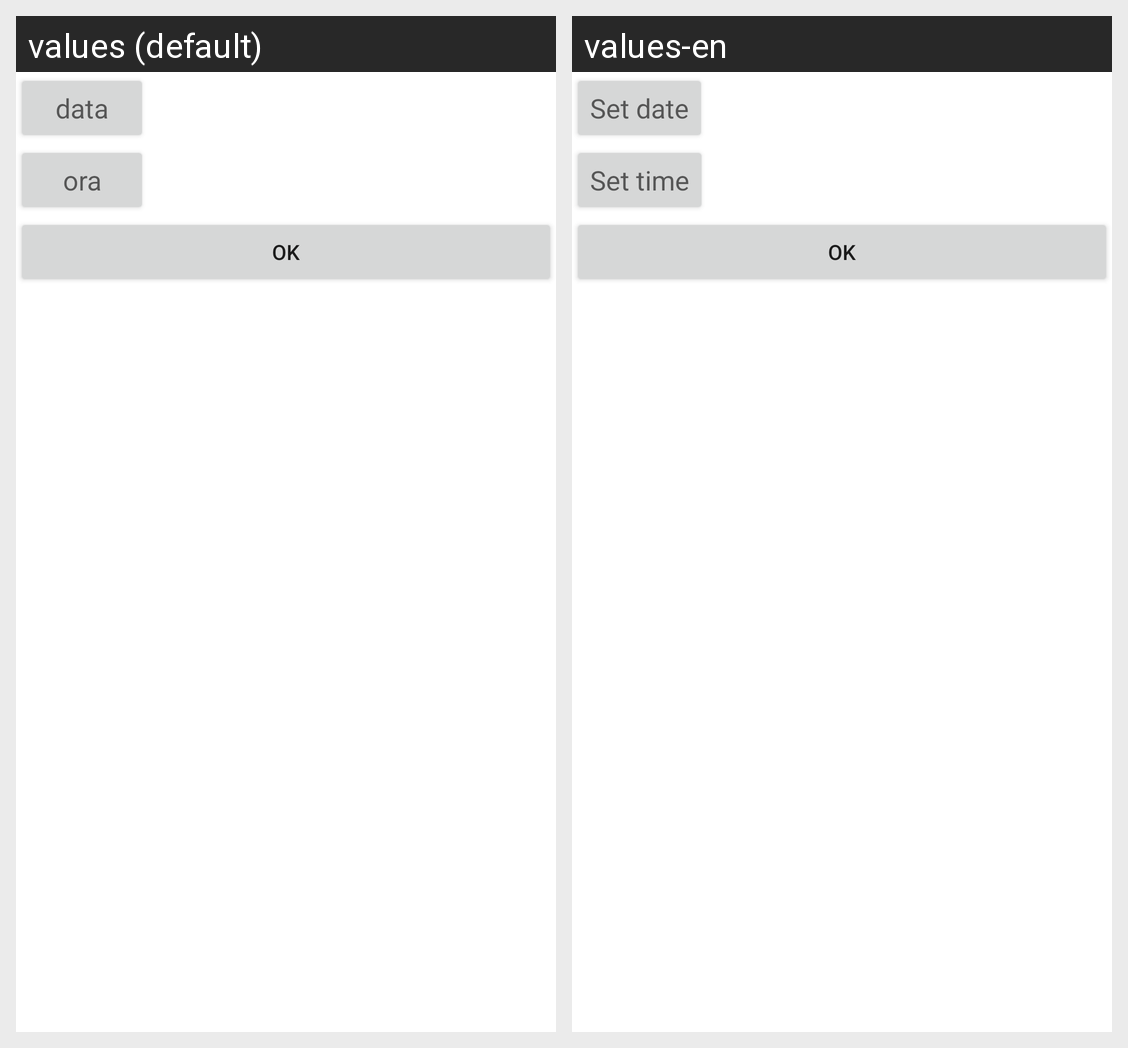

The Android screen above is rendered under two locales of the same app. Produce the string resources it draws, with the default and per-locale values.
Android screen res/layout/timedatedialog.xml rendered under 2 locales, left to right: values (default), values-en. Device: Nexus 5 (rendered at 1080×1920; each locale shown at half size, 540×960, under a caption strip naming it); theme Theme.MaterialComponents.DayNight.NoActionBar.
Strings drawn on this screen, with the default value and each locale's value (text and hints the layout hard-codes, and strings that could not be matched under every locale, appear in the picture but are not listed):

button_setdate
  values: data
  values-en: Set date

button_settime
  values: ora
  values-en: Set time

ok
  values: OK
  values-en: OK  [not translated; the default value is used]
